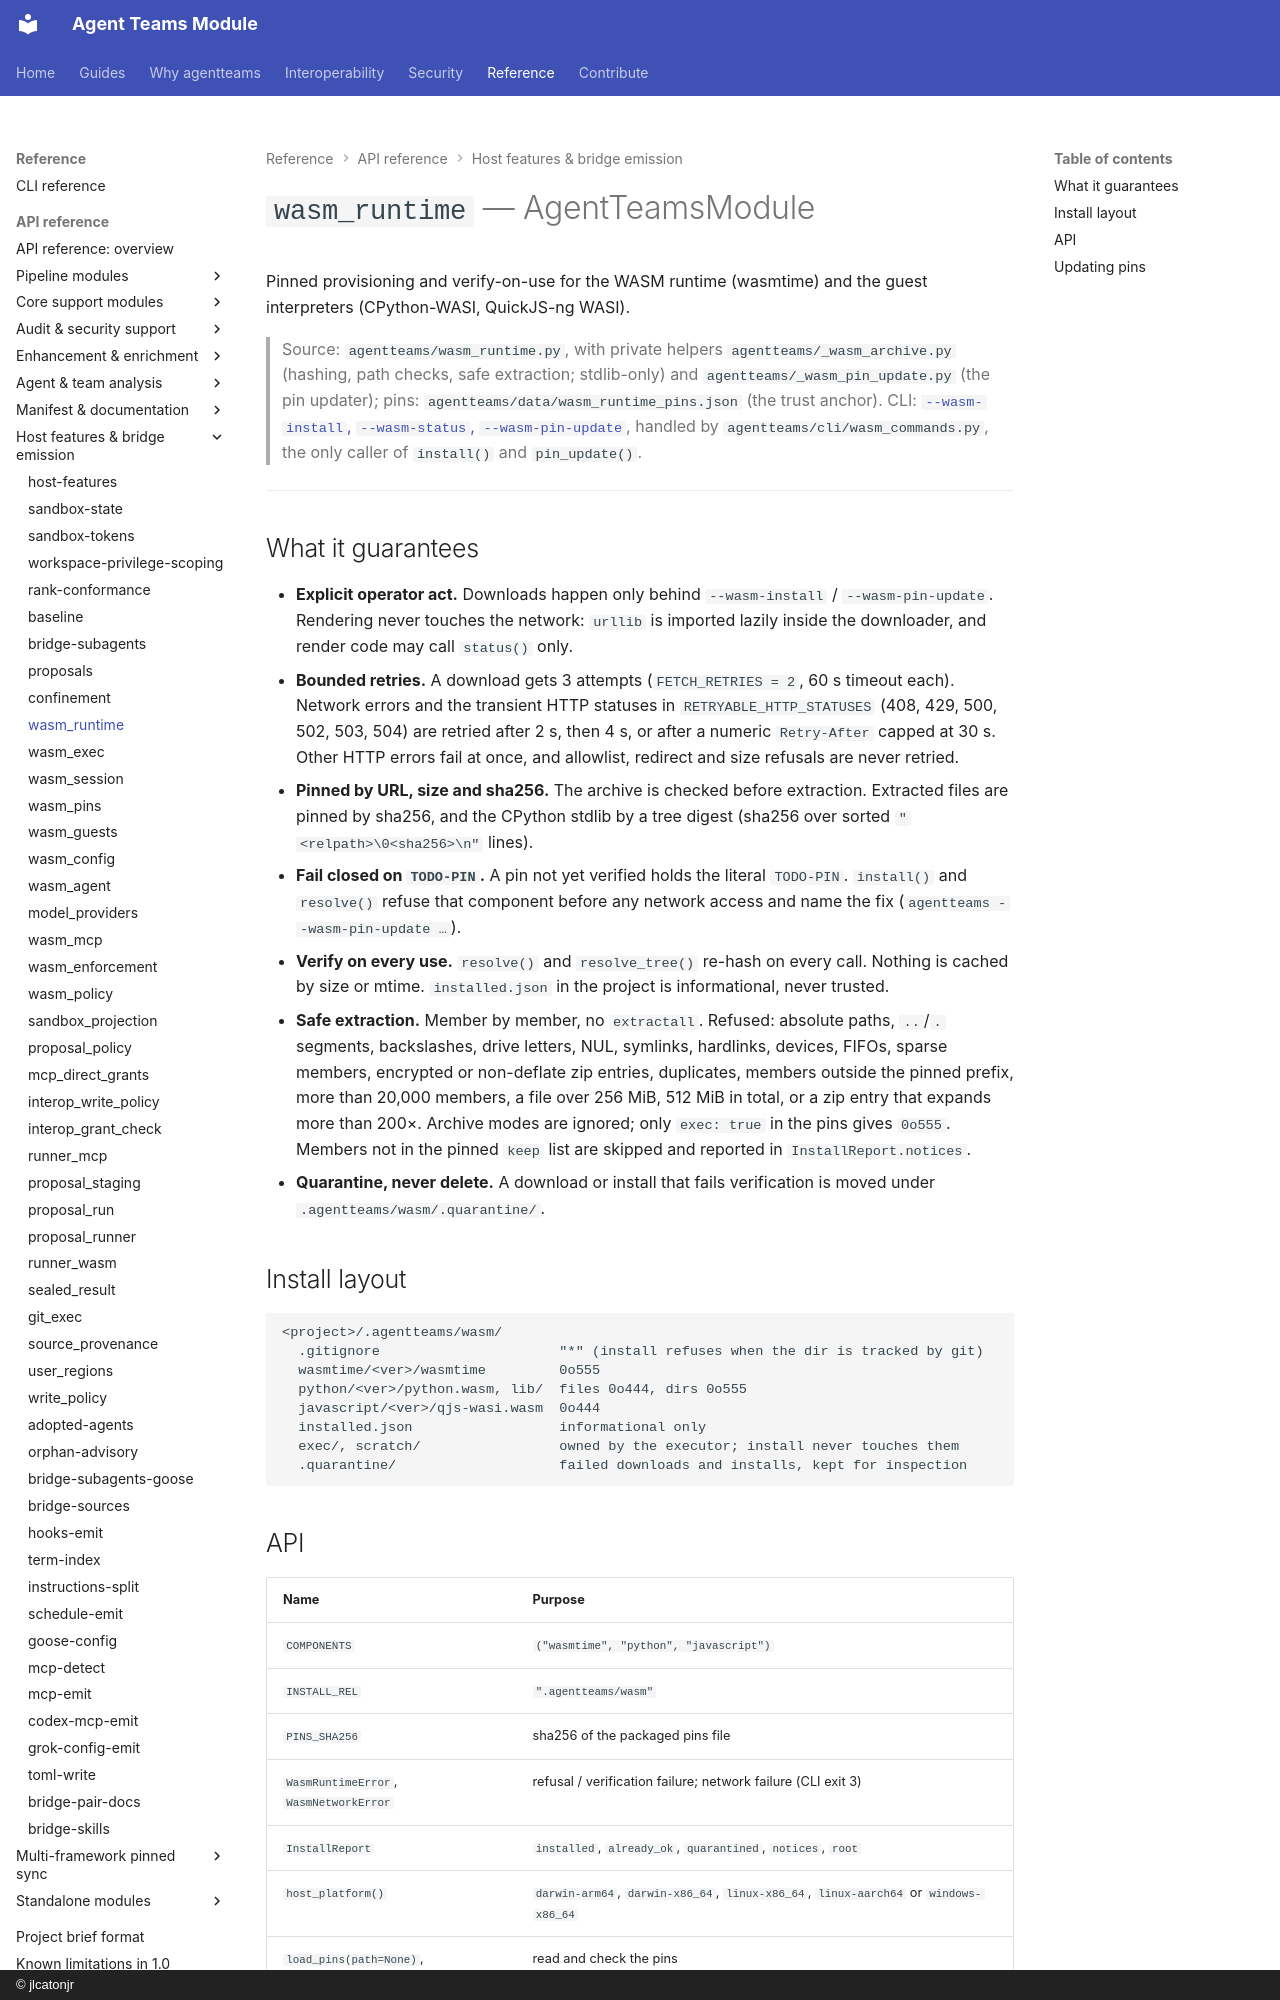

repository: jlcatonjr/agentteams · page: api-reference/wasm-runtime/index.html · generator: mkdocs · copyright: © jlcatonjr

# `wasm_runtime` — AgentTeamsModule

Pinned provisioning and verify-on-use for the WASM runtime (wasmtime) and the guest interpreters
(CPython-WASI, QuickJS-ng WASI).

> Source: `agentteams/wasm_runtime.py`, with private helpers `agentteams/_wasm_archive.py` (hashing, path checks,
> safe extraction; stdlib-only) and `agentteams/_wasm_pin_update.py` (the pin updater); pins:
> `agentteams/data/wasm_runtime_pins.json` (the trust anchor).
> CLI: [`--wasm-install`, `--wasm-status`, `--wasm-pin-update`](../cli-reference.md#wasm-runtime-provisioning),
> handled by `agentteams/cli/wasm_commands.py`, the only caller of `install()` and `pin_update()`.

---

## What it guarantees

- **Explicit operator act.** Downloads happen only behind `--wasm-install` / `--wasm-pin-update`. Rendering never
  touches the network: `urllib` is imported lazily inside the downloader, and render code may call `status()` only.
- **Bounded retries.** A download gets 3 attempts (`FETCH_RETRIES = 2`, 60 s timeout each). Network errors and
  the transient HTTP statuses in `RETRYABLE_HTTP_STATUSES` (408, 429, 500, 502, 503, 504) are retried after
  2 s, then 4 s, or after a numeric `Retry-After` capped at 30 s. Other HTTP errors fail at once, and allowlist,
  redirect and size refusals are never retried.
- **Pinned by URL, size and sha256.** The archive is checked before extraction. Extracted files are pinned by
  sha256, and the CPython stdlib by a tree digest (sha256 over sorted `"<relpath>\0<sha256>\n"` lines).
- **Fail closed on `TODO-PIN`.** A pin not yet verified holds the literal `TODO-PIN`. `install()` and `resolve()`
  refuse that component before any network access and name the fix (`agentteams --wasm-pin-update …`).
- **Verify on every use.** `resolve()` and `resolve_tree()` re-hash on every call. Nothing is cached by size or
  mtime. `installed.json` in the project is informational, never trusted.
- **Safe extraction.** Member by member, no `extractall`. Refused: absolute paths, `..`/`.` segments, backslashes,
  drive letters, NUL, symlinks, hardlinks, devices, FIFOs, sparse members, encrypted or non-deflate zip entries,
  duplicates, members outside the pinned prefix, more than 20,000 members, a file over 256 MiB, 512 MiB in total,
  or a zip entry that expands more than 200×. Archive modes are ignored; only `exec: true` in the pins gives
  `0o555`. Members not in the pinned `keep` list are skipped and reported in `InstallReport.notices`.
- **Quarantine, never delete.** A download or install that fails verification is moved under
  `.agentteams/wasm/.quarantine/`.

## Install layout

```
<project>/.agentteams/wasm/
  .gitignore                      "*" (install refuses when the dir is tracked by git)
  wasmtime/<ver>/wasmtime         0o555
  python/<ver>/python.wasm, lib/  files 0o444, dirs 0o555
  javascript/<ver>/qjs-wasi.wasm  0o444
  installed.json                  informational only
  exec/, scratch/                 owned by the executor; install never touches them
  .quarantine/                    failed downloads and installs, kept for inspection
```
